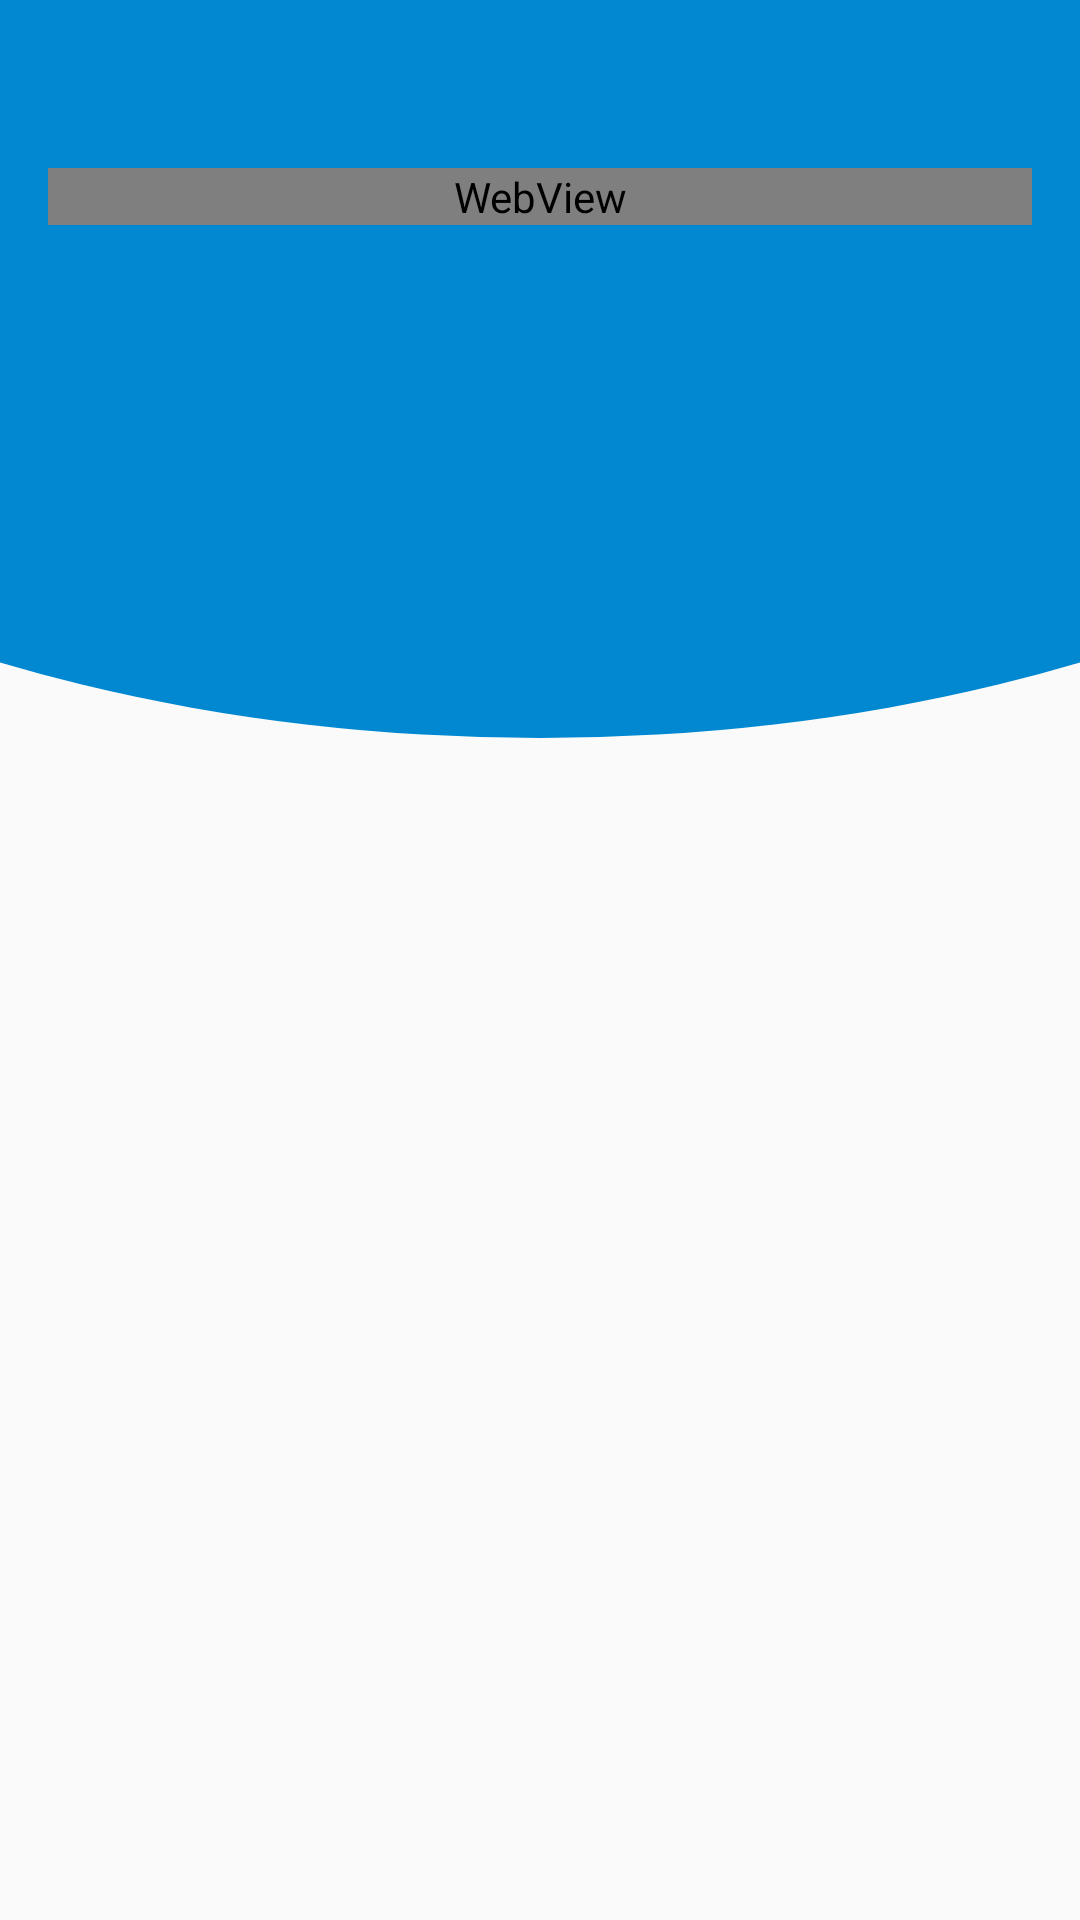

The Android layout XML behind this screen, and the referenced resources:
<!-- AndroidManifest.xml: application theme Theme.Namahatta_katha -->
<!-- res/layout/activity_web_view.xml -->
<?xml version="1.0" encoding="utf-8"?>
<androidx.constraintlayout.widget.ConstraintLayout xmlns:android="http://schemas.android.com/apk/res/android"
    xmlns:app="http://schemas.android.com/apk/res-auto"
    xmlns:tools="http://schemas.android.com/tools"
    android:layout_width="match_parent"
    android:layout_height="match_parent"
    tools:context=".WebViewActivity">

    <com.google.android.material.appbar.AppBarLayout

        android:id="@+id/appBarLayout"
        android:layout_width="match_parent"
        android:layout_height="wrap_content"
        app:elevation="0dp"
        app:layout_constraintEnd_toEndOf="parent"
        app:layout_constraintStart_toStartOf="parent"
        app:layout_constraintTop_toTopOf="parent">

        <FrameLayout
            android:id="@+id/toolbar_container"
            android:layout_width="match_parent"
            android:layout_height="wrap_content">

            <androidx.appcompat.widget.Toolbar
                android:id="@+id/toolbarWeb"
                android:layout_width="match_parent"
                android:layout_height="?attr/actionBarSize"
                android:background="@color/lightBlue"
                app:elevation="0dp"
                app:layout_scrollFlags="scroll|enterAlways" />
        </FrameLayout>
    </com.google.android.material.appbar.AppBarLayout>

    <RelativeLayout
        android:id="@+id/acb"
        android:layout_width="match_parent"
        android:layout_height="190dp"
        android:background="@drawable/feedback_bg"
        android:visibility="visible"
        app:layout_constraintEnd_toEndOf="parent"
        app:layout_constraintHorizontal_bias="0.5"
        app:layout_constraintStart_toStartOf="parent"
        app:layout_constraintTop_toBottomOf="@+id/appBarLayout" />

    <RelativeLayout
        android:layout_width="match_parent"
        android:layout_height="0dp"
        android:layout_marginStart="16dp"
        android:layout_marginEnd="16dp"
        android:layout_marginBottom="8dp"
        android:orientation="vertical"
        app:layout_constraintBottom_toBottomOf="parent"
        app:layout_constraintEnd_toEndOf="parent"
        app:layout_constraintHorizontal_bias="0.5"
        app:layout_constraintStart_toStartOf="parent"
        app:layout_constraintTop_toBottomOf="@+id/appBarLayout"
       >

        <WebView
            android:id="@+id/web"
            android:layout_width="match_parent"
            android:layout_height="wrap_content"
            android:layout_alignParentTop="true" />
    </RelativeLayout>


</androidx.constraintlayout.widget.ConstraintLayout>
<!-- resources referenced by this layout -->
<resources>
  <color name="lightBlue">#0288D1</color>
  <!-- drawable feedback_bg (drawable) -->
  <?xml version="1.0" encoding="utf-8"?>
  <layer-list xmlns:android="http://schemas.android.com/apk/res/android">
      <item>
          <shape android:shape="rectangle"/>
      </item>
      <item
          android:bottom="0dp"
          android:left="-220dp"
          android:right="-220dp"
          android:top="-280dp">
          <shape android:shape="oval">
              <solid android:color="@color/lightBlue" />
          </shape>
      </item>
  </layer-list>
  <style name="Theme.Namahatta_katha" parent="Theme.AppCompat.DayNight.NoActionBar">
          
          <item name="colorPrimary">@color/Blue</item>
          <item name="colorPrimaryVariant">@color/lightBlue</item>
          <item name="colorOnPrimary">@color/white</item>
          
          <item name="android:textColorPrimary">@color/black</item>
          <item name="colorSecondary">@color/teal_200</item>
          <item name="colorSecondaryVariant">@color/teal_700</item>
          <item name="colorOnSecondary">@color/black</item>
          
          <item name="android:statusBarColor" tools:targetApi="21">?attr/colorPrimaryVariant</item>
          
  
      </style>
  <color name="Blue">#4D00FF</color>
  <color name="white">#FFFFFFFF</color>
  <color name="black">#FF000000</color>
  <color name="teal_200">#FF03DAC5</color>
  <color name="teal_700">#FF018786</color>
</resources>
